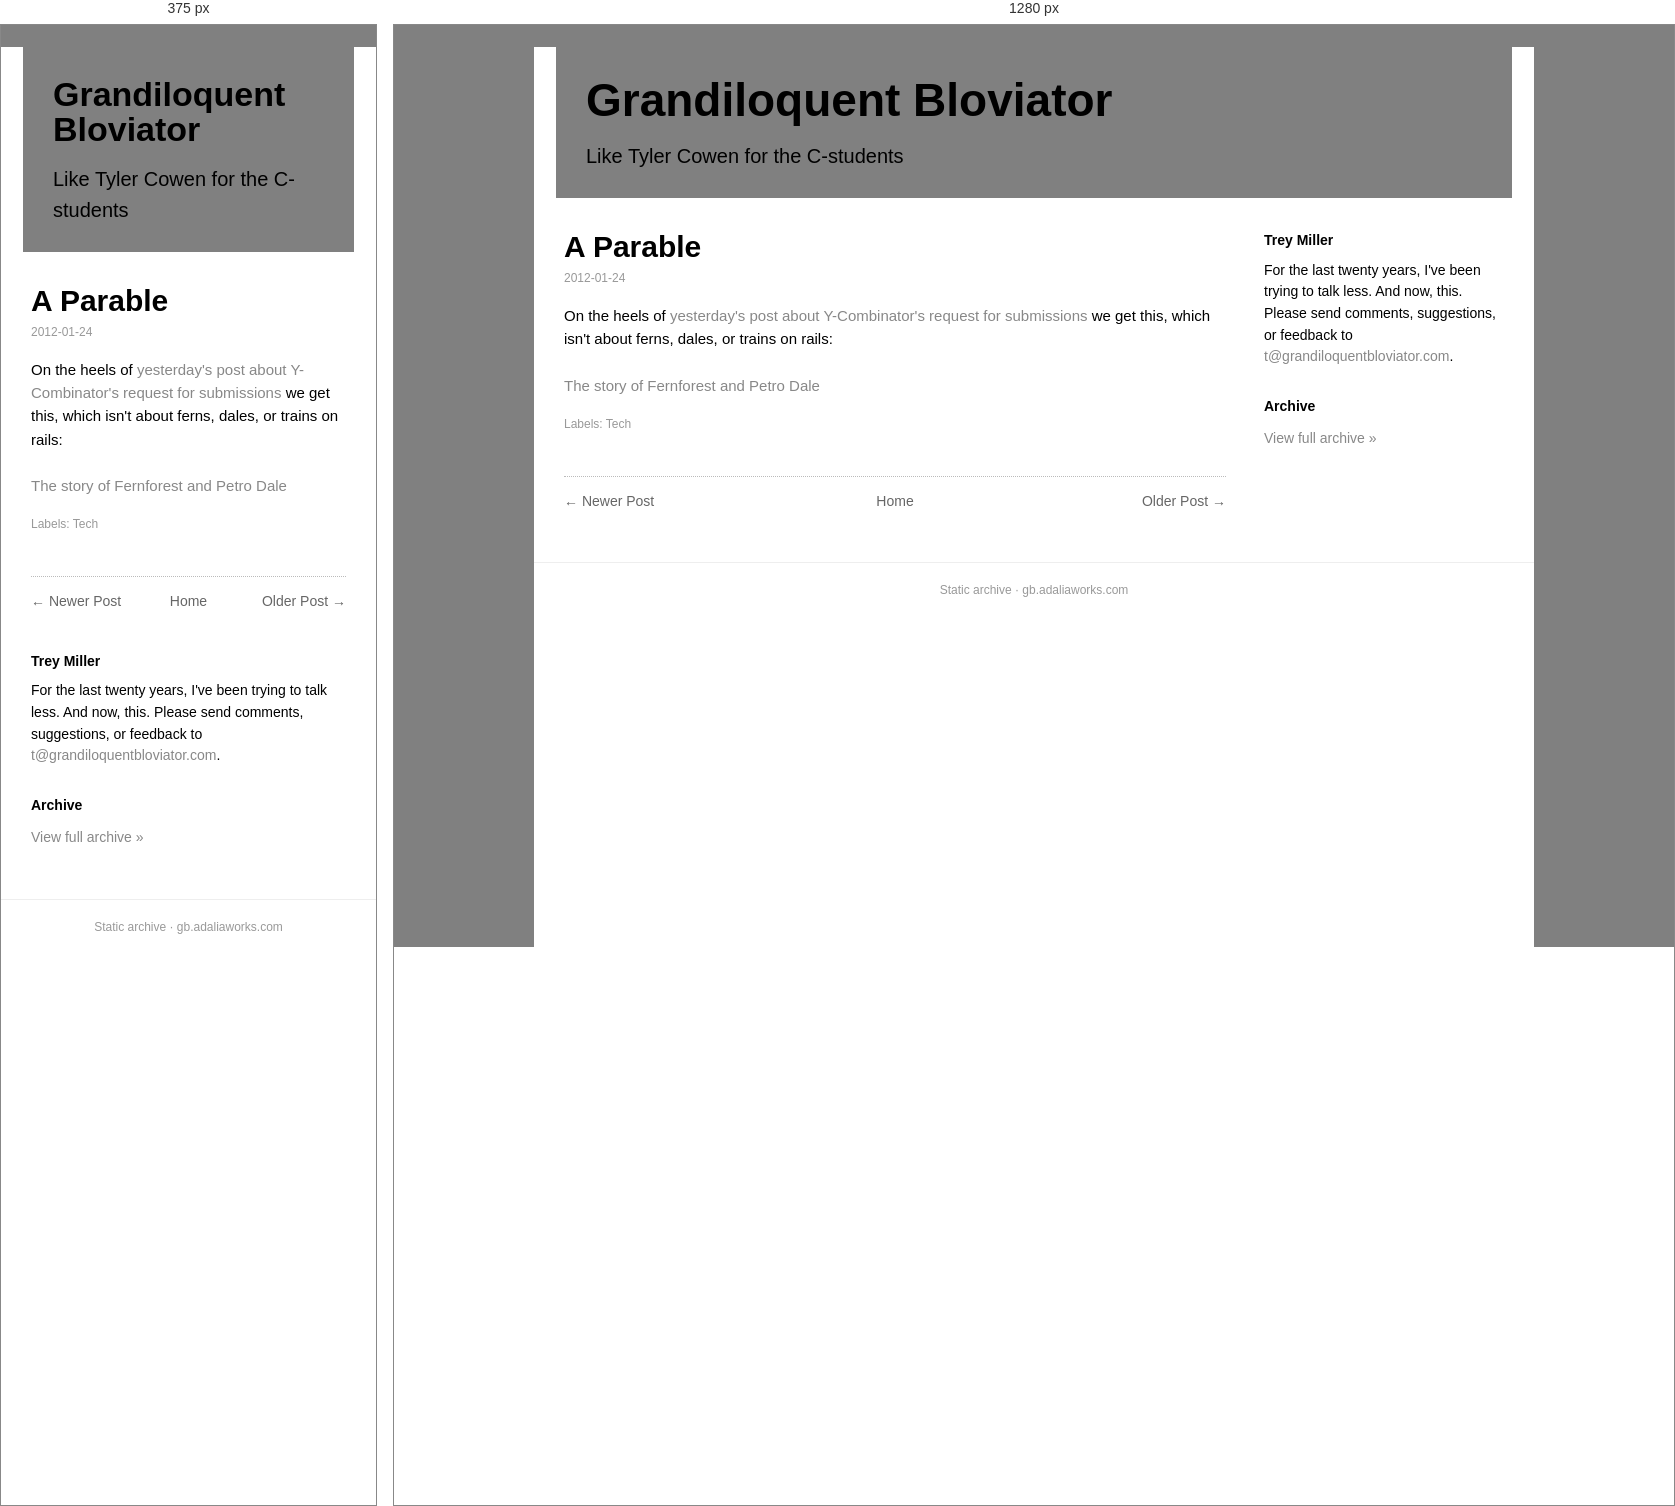
Rendered at 375 px and 1280 px, left to right.

<!-- file: parable.html -->
<!doctype html><html lang=en><head><meta charset=utf-8><meta name=viewport content='width=device-width,initial-scale=1'><title>A Parable</title><link rel='icon' type='image/x-icon' href='../../favicon.ico'><link rel=stylesheet href='../../style.css'></head><body><div class=box><div class=head><h1><a href='../../index.html'>Grandiloquent Bloviator</a></h1><div class=desc>Like Tyler Cowen for the C-students</div></div><div class=cols><div class=main><div class=post><h1 class=t>A Parable</h1><div class=date>2012-01-24</div><div class=body><div>
</div>
<div>
On the heels of <a href="http://www.grandiloquentbloviator.com/2012/01/rfs-9-kill-hollywood.html">yesterday's post about Y-Combinator's request for submissions</a> we get this, which isn't about ferns, dales, or trains on rails:<br/>
<br/>
<a href="http://www.asymco.com/2012/01/22/the-story-of-fernforest-and-petro-dale/">The story of Fernforest and Petro Dale</a></div></div><div class=labels>Labels: Tech</div></div><div class="nav"><span class="newer"><a href="../../2012/01/it-worked.html">&larr; Newer Post</a></span><span class="home"><a href="../../index.html">Home</a></span><span class="older"><a href="../../2012/01/dont-ask.html">Older Post &rarr;</a></span></div></div><div class=side><h3>Trey Miller</h3><div class="bio">For the last twenty years, I've been trying to talk less. And now, this. Please send comments, suggestions, or feedback to <a href='mailto:t@grandiloquentbloviator.com'>t@grandiloquentbloviator.com</a>.</div><h3>Archive</h3><div class="archlink"><a href="../../index.html">View full archive &raquo;</a></div></div></div><div class=foot>Static archive &middot; gb.adaliaworks.com</div></div><script data-goatcounter='https://grandblov.goatcounter.com/count' async src='//gc.zgo.at/count.js'></script></body></html>

/* @media block from style.css */
@media(max-width:760px){.side{flex-basis:100%}.head h1{font-size:34px}}